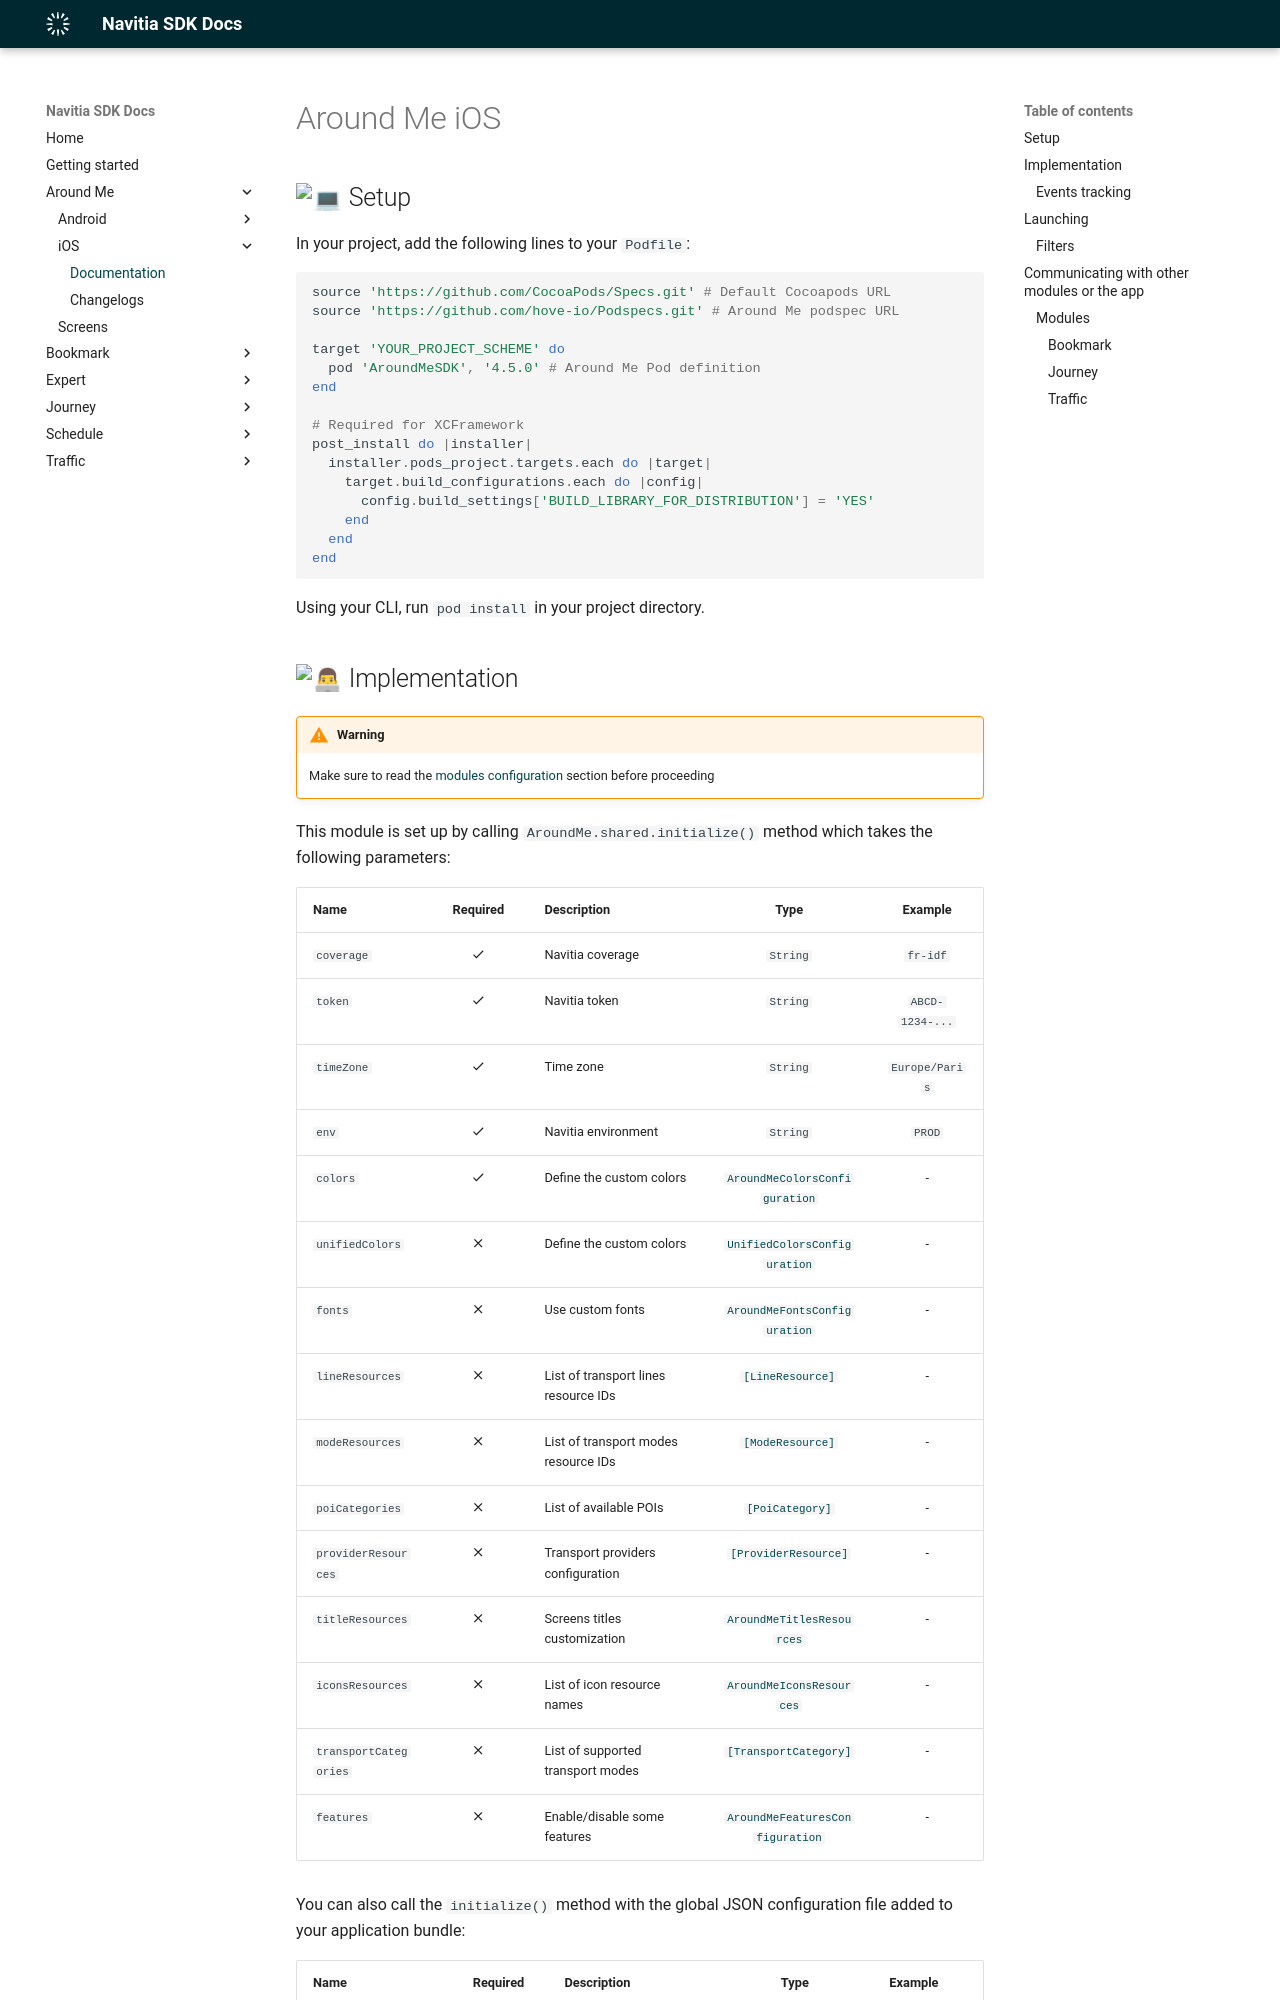

repository: hove-io/navitia_sdk_docs · page: around_me/ios/index.html · generator: mkdocs

---
title: Around Me iOS - Navitia SDK Docs
---

# Around Me iOS

## :computer: Setup

In your project, add the following lines to your `Podfile`:

``` ruby
source 'https://github.com/CocoaPods/Specs.git' # Default Cocoapods URL
source 'https://github.com/hove-io/Podspecs.git' # Around Me podspec URL

target 'YOUR_PROJECT_SCHEME' do
  pod 'AroundMeSDK', '4.5.0' # Around Me Pod definition
end

# Required for XCFramework
post_install do |installer|
  installer.pods_project.targets.each do |target|
    target.build_configurations.each do |config|
      config.build_settings['BUILD_LIBRARY_FOR_DISTRIBUTION'] = 'YES'
    end
  end
end
```

Using your CLI, run `pod install` in your project directory.
